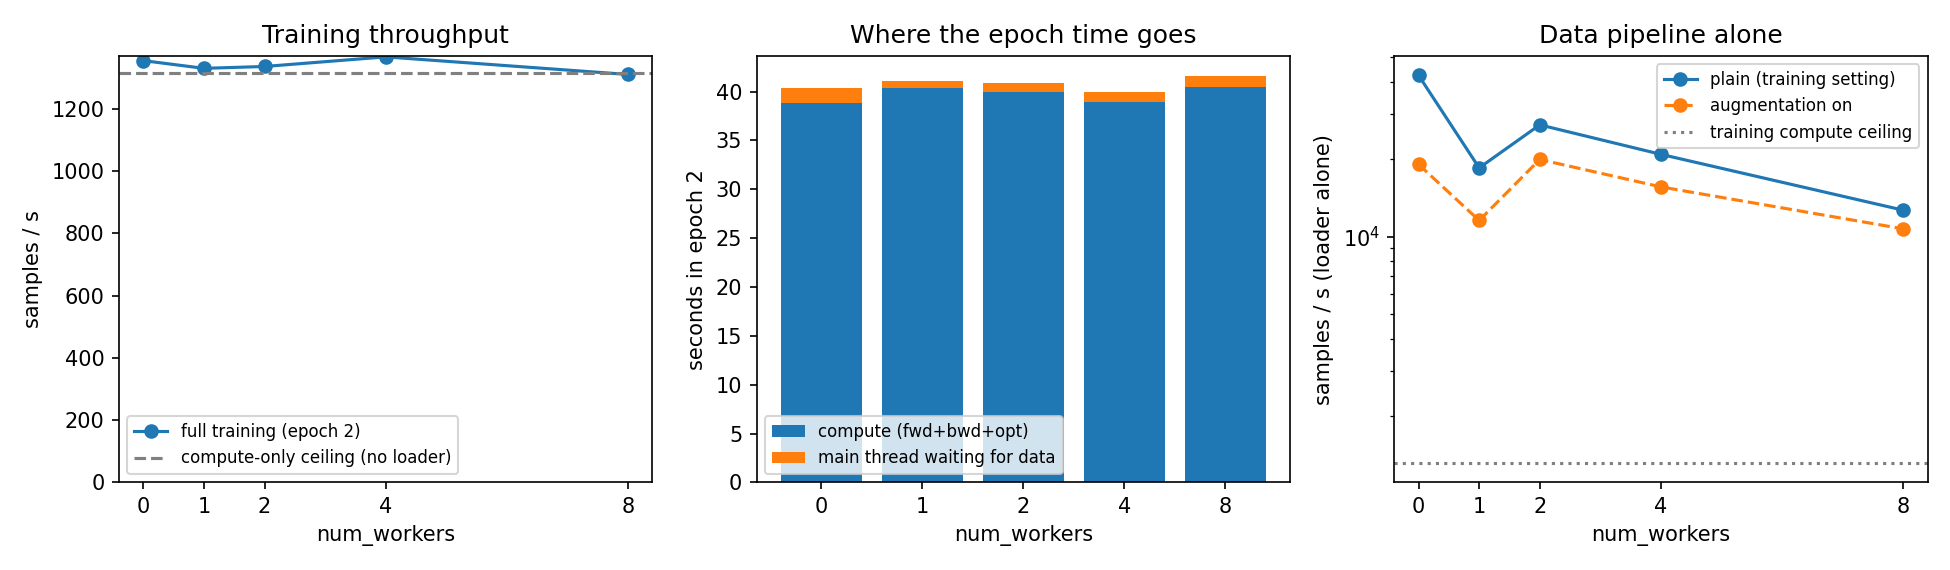

The data file committed next to this chart (first rows):
num_workers, epoch1_s, epoch2_s, throughput_epoch2, data_wait_s_epoch2, data_wait_pct_epoch2, compute_s_epoch2
0, 42.57, 40.59, 1355, 1.512, 3.726, 38.84
1, 41.82, 41.34, 1330, 0.71, 1.717, 40.36
2, 41.57, 41.16, 1336, 0.872, 2.118, 39.99
4, 40.51, 40.23, 1367, 0.952, 2.367, 38.96
8, 40.9, 41.97, 1311, 1.109, 2.643, 40.45
